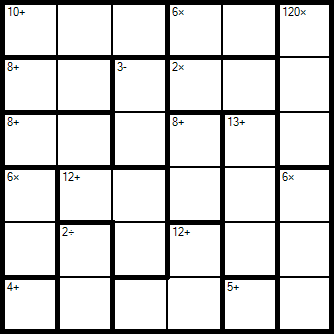

The table this chart was drawn from, first rows:
6
-1, -1, -1, -1, -1, -1, 
-1, -1, -1, -1, -1, -1, 
-1, -1, -1, -1, -1, -1, 
-1, -1, -1, -1, -1, -1, 
-1, -1, -1, -1, -1, -1, 
-1, -1, -1, -1, -1, -1, 
10, +, 0/0, 1/0, 2/0
6, *, 3/0, 4/0
120, *, 5/0, 5/1, 5/2
8, +, 0/1, 1/1
3, -, 2/1, 2/2
2, *, 3/1, 4/1
8, +, 0/2, 1/2
8, +, 3/2, 3/3
13, +, 4/2, 4/3, 4/4
6, *, 0/3, 0/4
12, +, 1/3, 2/3, 2/4
6, *, 5/3, 5/4, 5/5
2, /, 1/4, 1/5
12, +, 3/4, 2/5, 3/5
4, +, 0/5
5, +, 4/5
